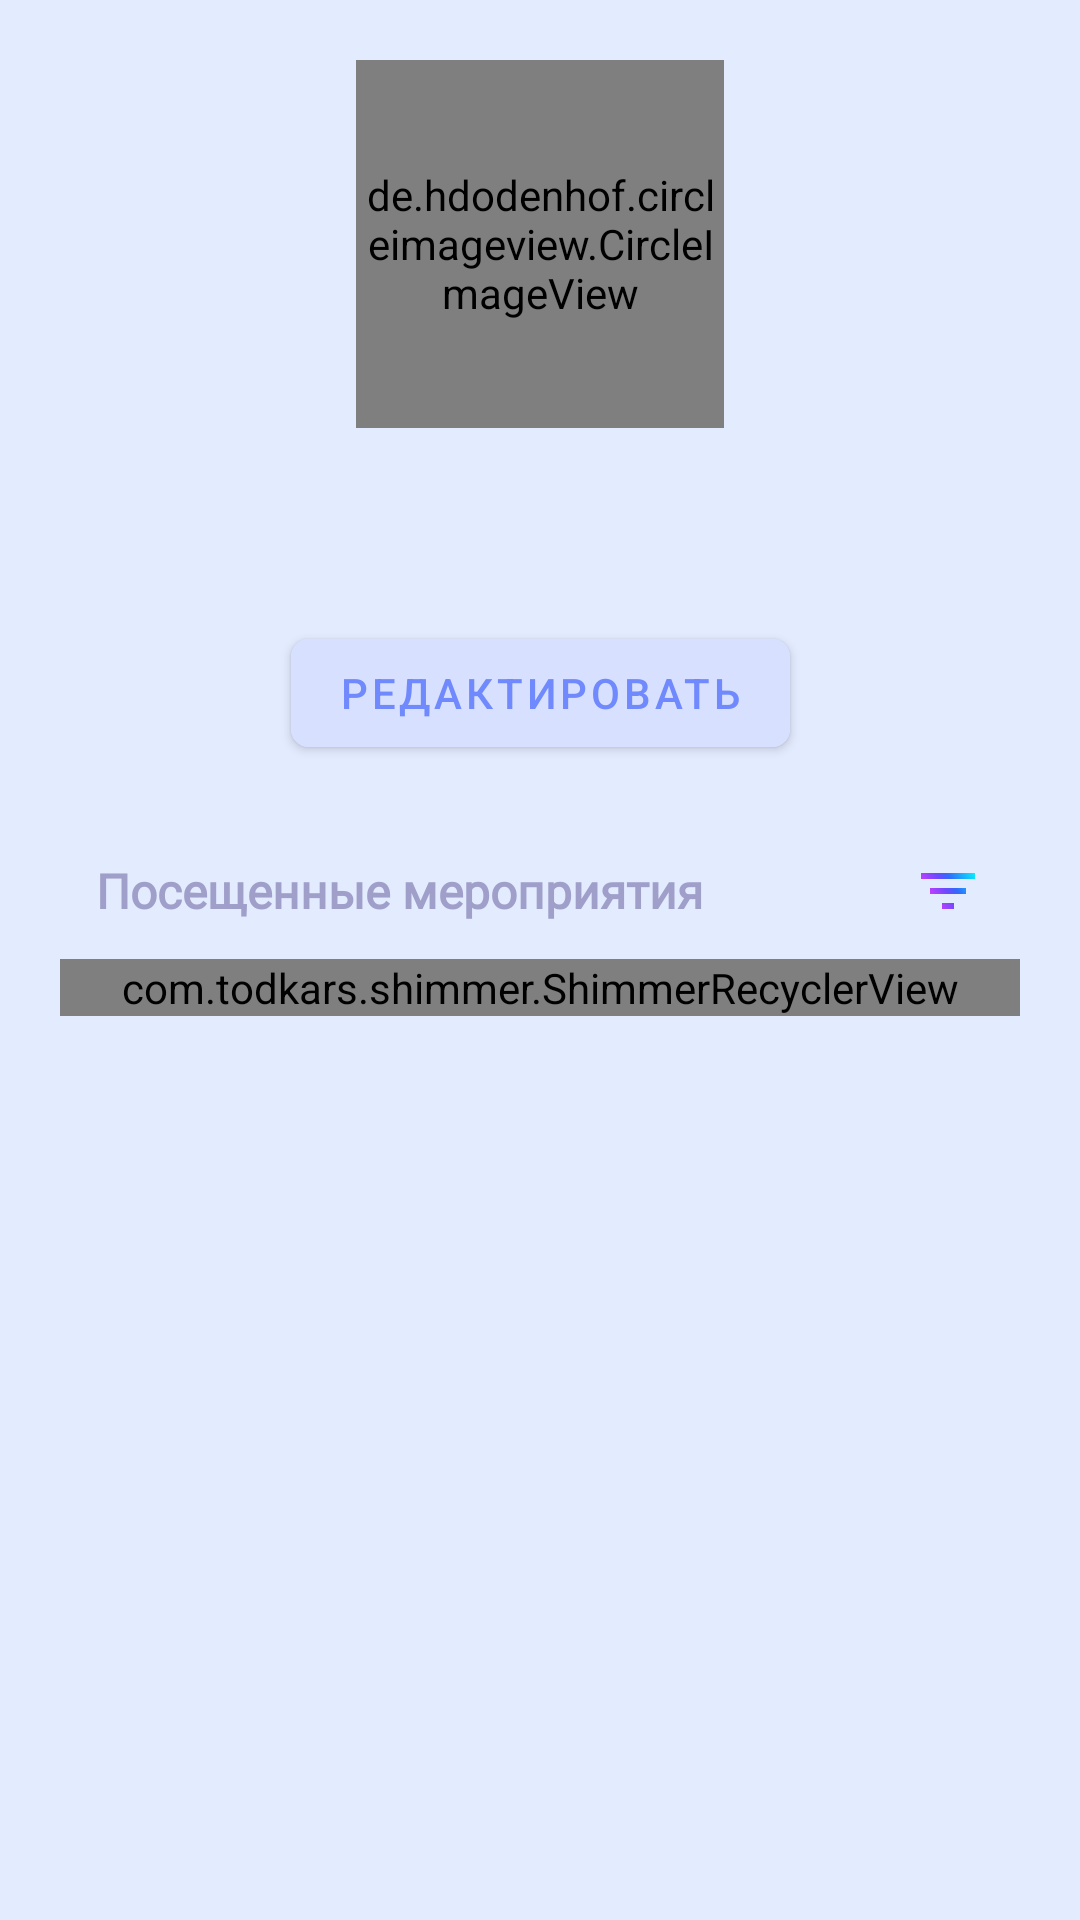

Produce the Android XML layout that renders to this screen, including the resource entries it uses.
<!-- AndroidManifest.xml: application theme Theme.SSUSUAI -->
<!-- res/layout/fragment_profile.xml -->
<?xml version="1.0" encoding="utf-8"?>
<androidx.core.widget.NestedScrollView xmlns:android="http://schemas.android.com/apk/res/android"
    xmlns:app="http://schemas.android.com/apk/res-auto"
    android:layout_width="match_parent"
    android:layout_height="match_parent"
    xmlns:tools="http://schemas.android.com/tools"
    style="@style/background_std">

    <androidx.constraintlayout.widget.ConstraintLayout
        android:layout_width="match_parent"
        android:layout_height="match_parent">

        <androidx.constraintlayout.widget.Guideline
            android:id="@+id/startImageProfile"
            android:layout_width="wrap_content"
            android:layout_height="wrap_content"
            android:orientation="vertical"
            app:layout_constraintGuide_percent="0.33" />

        <androidx.constraintlayout.widget.Guideline
            android:id="@+id/endImageProfile"
            android:layout_width="wrap_content"
            android:layout_height="wrap_content"
            android:orientation="vertical"
            app:layout_constraintGuide_percent="0.67" />

        <androidx.constraintlayout.widget.Guideline
            android:id="@+id/center_vertical"
            android:layout_width="wrap_content"
            android:layout_height="wrap_content"
            android:orientation="vertical"
            app:layout_constraintGuide_percent="0.5" />

        <de.hdodenhof.circleimageview.CircleImageView
            android:id="@+id/image_profile"
            android:background="@drawable/sad"
            android:layout_width="0dp"
            android:layout_height="0dp"
            app:layout_constraintStart_toStartOf="@id/startImageProfile"
            app:layout_constraintEnd_toEndOf="@id/endImageProfile"
            app:layout_constraintDimensionRatio="1:1"
            app:layout_constraintTop_toTopOf="parent"
            android:layout_marginTop="20dp"/>

        <com.google.android.material.progressindicator.CircularProgressIndicator
            android:id="@+id/progress_bar_image_profile"
            android:layout_width="wrap_content"
            android:layout_height="wrap_content"
            android:indeterminate="true"
            android:elevation="100dp"
            android:visibility="invisible"
            app:layout_constraintTop_toTopOf="@id/image_profile"
            app:layout_constraintEnd_toEndOf="@id/image_profile"
            app:layout_constraintBottom_toBottomOf="@id/image_profile"
            app:layout_constraintStart_toStartOf="@id/image_profile"/>

        <com.google.android.material.textview.MaterialTextView
            android:id="@+id/full_name_profile"
            android:layout_width="wrap_content"
            android:layout_height="wrap_content"
            app:layout_constraintStart_toStartOf="@id/center_vertical"
            app:layout_constraintEnd_toEndOf="@id/center_vertical"
            app:layout_constraintTop_toBottomOf="@id/image_profile"
            tools:text="Имя Фамилия"
            android:layout_marginTop="16dp"
            style="@style/standardTextBold"
            android:textStyle="bold"
            android:textSize="24sp"/>

        <com.google.android.material.button.MaterialButton
            android:layout_width="wrap_content"
            android:layout_height="wrap_content"
            style="@style/button"
            android:id="@+id/button_edit_profile"
            app:layout_constraintTop_toBottomOf="@id/full_name_profile"
            app:layout_constraintStart_toStartOf="@id/center_vertical"
            app:layout_constraintEnd_toEndOf="@id/center_vertical"
            android:layout_marginTop="16dp"
            android:text="@string/edit"/>

        <com.google.android.material.textview.MaterialTextView
            android:id="@+id/text_visited"
            android:layout_width="0dp"
            android:layout_height="wrap_content"
            app:layout_constraintStart_toStartOf="parent"
            app:layout_constraintTop_toBottomOf="@id/button_edit_profile"
            app:layout_constraintEnd_toStartOf="@id/button_filter"
            android:layout_marginEnd="20dp"
            android:layout_marginStart="32dp"
            android:layout_marginTop="31dp"
            android:text="@string/visited"
            android:textSize="16sp"
            android:textStyle="bold"
            style="@style/standardText.profileText"/>

        <ImageButton
            android:id="@+id/button_filter"
            android:layout_width="wrap_content"
            android:layout_height="wrap_content"
            android:background="@drawable/filter"
            app:layout_constraintTop_toTopOf="@id/text_visited"
            app:layout_constraintBottom_toBottomOf="@id/text_visited"
            app:layout_constraintEnd_toEndOf="parent"
            android:layout_marginEnd="32dp"/>

        <com.todkars.shimmer.ShimmerRecyclerView
            android:id="@+id/recycler_visited_events"
            android:layout_width="match_parent"
            android:layout_height="wrap_content"
            app:layout_constraintTop_toBottomOf="@id/text_visited"
            app:layout_constraintBottom_toBottomOf="parent"
            android:layout_marginTop="12dp"
            android:layout_marginStart="20dp"
            android:layout_marginEnd="20dp"
            app:layoutManager="androidx.recyclerview.widget.LinearLayoutManager"
            android:orientation="vertical"
            tools:listitem="@layout/item_visited_event"
            tools:itemCount="2"/>

        <androidx.constraintlayout.widget.ConstraintLayout
            android:id="@+id/layout_no_visited_events"
            android:layout_width="match_parent"
            android:layout_height="wrap_content"
            app:layout_constraintTop_toBottomOf="@id/text_visited"
            android:layout_marginTop="32dp"
            android:layout_marginStart="20dp"
            android:visibility="gone"
            android:layout_marginEnd="20dp">

            <com.google.android.material.textview.MaterialTextView
                android:id="@+id/text_no_visited_events"
                android:layout_width="0dp"
                android:layout_height="wrap_content"
                app:layout_constraintTop_toTopOf="parent"
                app:layout_constraintStart_toStartOf="parent"
                app:layout_constraintEnd_toEndOf="parent"
                android:text="@string/no_visited_events"
                android:gravity="center"
                style="@style/standardTextBold"
                android:textSize="20sp"/>

            <com.google.android.material.button.MaterialButton
                android:id="@+id/button_go_to_calendar"
                android:layout_width="wrap_content"
                android:layout_height="wrap_content"
                app:layout_constraintStart_toStartOf="parent"
                app:layout_constraintEnd_toEndOf="parent"
                style="@style/button"
                app:layout_constraintTop_toBottomOf="@id/text_no_visited_events"
                android:text="@string/go_to_calendar"
                android:layout_marginTop="10dp"/>

        </androidx.constraintlayout.widget.ConstraintLayout>

    </androidx.constraintlayout.widget.ConstraintLayout>

</androidx.core.widget.NestedScrollView>
<!-- res/layout/item_visited_event.xml (included above) -->
<?xml version="1.0" encoding="utf-8"?>
<com.google.android.material.card.MaterialCardView xmlns:android="http://schemas.android.com/apk/res/android"
    xmlns:tools="http://schemas.android.com/tools"
    android:layout_width="match_parent"
    xmlns:app="http://schemas.android.com/apk/res-auto"
    app:cardElevation="3dp"
    app:cardUseCompatPadding="true"
    app:cardCornerRadius="16dp"
    android:layout_height="wrap_content">

    <androidx.constraintlayout.widget.ConstraintLayout
        android:layout_width="match_parent"
        android:layout_height="match_parent"
        android:padding="20dp">

        <com.google.android.material.progressindicator.CircularProgressIndicator
            android:id="@+id/progress_bar_visited_event"
            android:layout_width="wrap_content"
            android:layout_height="wrap_content"
            android:layout_gravity="center"
            android:elevation="100dp"
            android:indeterminate="true"
            android:visibility="invisible"
            app:layout_constraintBottom_toBottomOf="@+id/image_event"
            app:layout_constraintEnd_toEndOf="@+id/image_event"
            app:layout_constraintStart_toStartOf="@+id/image_event"
            app:layout_constraintTop_toTopOf="@+id/image_event" />

        <de.hdodenhof.circleimageview.CircleImageView
            android:id="@+id/image_event"
            android:layout_width="wrap_content"
            android:layout_height="wrap_content"
            app:layout_constraintTop_toTopOf="parent"
            app:layout_constraintBottom_toBottomOf="parent"
            app:layout_constraintStart_toStartOf="parent"
            android:src="@drawable/test_img_for_events"/>

        <com.google.android.material.textview.MaterialTextView
            android:id="@+id/name_event"
            android:layout_width="0dp"
            android:layout_height="wrap_content"
            app:layout_constraintEnd_toEndOf="parent"
            app:layout_constraintTop_toTopOf="@id/image_event"
            android:layout_marginTop="9dp"
            android:layout_marginStart="11dp"
            app:layout_constraintStart_toEndOf="@id/image_event"
            android:text="Event name"
            android:textStyle="bold"
            android:textSize="20sp"
            app:layout_constraintVertical_chainStyle="spread_inside"
            style="@style/standardTextBold"/>

        <com.google.android.material.textview.MaterialTextView
            android:id="@+id/date_event"
            android:layout_width="0dp"
            android:layout_height="wrap_content"
            app:layout_constraintEnd_toEndOf="parent"
            app:layout_constraintStart_toStartOf="@id/name_event"
            app:layout_constraintTop_toBottomOf="@id/name_event"
            app:layout_constraintVertical_chainStyle="spread_inside"
            android:layout_marginTop="5dp"
            style="@style/standardText"
            android:textStyle="bold"
            android:textSize="16sp"
            android:text="27 Sun  13:40"/>

    </androidx.constraintlayout.widget.ConstraintLayout>

</com.google.android.material.card.MaterialCardView>
<!-- resources referenced by this layout -->
<resources>
  <!-- drawable test_img_for_events (drawable) -->
  <vector xmlns:android="http://schemas.android.com/apk/res/android"
      android:width="72dp"
      android:height="72dp"
      android:viewportWidth="72"
      android:viewportHeight="72">
    <path
        android:pathData="M36,36m-36,0a36,36 0,1 1,72 0a36,36 0,1 1,-72 0"
        android:fillColor="#B2B0F8"/>
    <path
        android:pathData="M33.048,26.572V34.96H42.192V37.66H33.048V46.3H43.272V49H29.772V23.872H43.272V26.572H33.048Z"
        android:fillColor="#ffffff"/>
  </vector>
  <string name="edit">Редактировать</string>
  <string name="go_to_calendar">Перейти в календарь</string>
  <string name="no_visited_events">Вы пока не посетили ни одного мероприятия :( \n Не пора ли это исправить?</string>
  <string name="visited">Посещенные мероприятия</string>
  <style name="background_std">
          <item name="android:background">@drawable/background_standard</item>
      </style>
  <style name="button" parent="TextAppearance.MaterialComponents.Button">
          <item name="shapeAppearanceOverlay">@style/Theme.SSUSUAI</item>
          <item name="android:backgroundTint">@color/background_tint_button</item>
          <item name="android:textColor">@color/text_color_button</item>
          <item name="cornerRadius">6dp</item>
          <item name="android:fontFamily">@font/centurygothic_bold</item>
      </style>
  <style name="standardText">
          <item name="android:fontFamily">@font/centurygothic</item>
      </style>
  <style name="standardText.profileText">
          <item name="android:textColor">#A09FCA</item>
      </style>
  <style name="standardTextBold">
          <item name="android:fontFamily">@font/centurygothic_bold</item>
          <item name="android:textColor">@color/d_day_fio</item>
      </style>
  <style name="Theme.SSUSUAI" parent="Theme.MaterialComponents.DayNight">
          <item name="windowActionBar">false</item>
          <item name="windowNoTitle">true</item>
          <item name="android:homeAsUpIndicator">@drawable/arrow_back</item>
          
          <item name="colorPrimary">#7370FB</item>
          <item name="colorPrimaryVariant">@color/purple_700</item>
          <item name="colorOnPrimary">@color/white</item>
          
          <item name="colorSecondary">@color/teal_200</item>
          <item name="colorSecondaryVariant">@color/teal_700</item>
          <item name="colorOnSecondary">@color/black</item>
          
          <item name="android:statusBarColor" tools:targetApi="l">@color/background_standard</item>
          <item name="android:windowLightStatusBar" tools:targetApi="m">true</item>
      </style>
  <!-- drawable background_standard (drawable) -->
  <?xml version="1.0" encoding="utf-8"?>
  <shape xmlns:android="http://schemas.android.com/apk/res/android"
      android:shape="rectangle">
      <solid android:color="@color/background_standard"/>
  
  </shape>
  <color name="background_tint_button">#D7E1FF</color>
  <color name="text_color_button">#7089FD</color>
  <color name="d_day_fio">#4F5A85</color>
  <color name="purple_700">#FF3700B3</color>
  <color name="white">#FFFFFFFF</color>
  <color name="teal_200">#FF03DAC5</color>
  <color name="teal_700">#FF018786</color>
  <color name="black">#FF000000</color>
  <color name="background_standard">#E3EBFF</color>
</resources>
